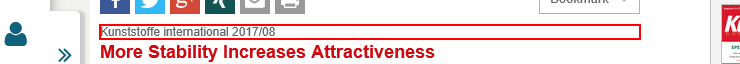
Task: Blank Project
Workflow: Kunststoffe

Step 1: get-text from the element

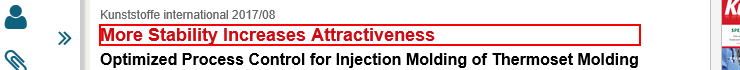
Step 2: get-text from the heading

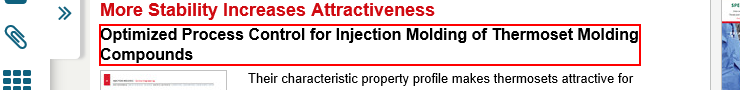
Step 3: get-text from the heading

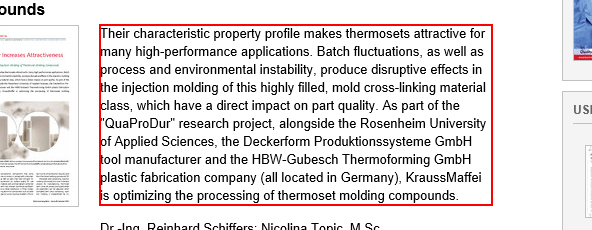
Step 4: get-text from the paragraph in window 'Optimized Process Control for Injection Molding of Thermoset Mol*'

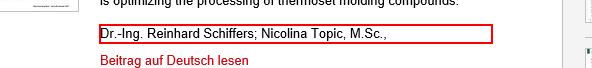
Step 5: get-text in window 'Optimized Process Control for Injection Molding of Thermoset Mol*'

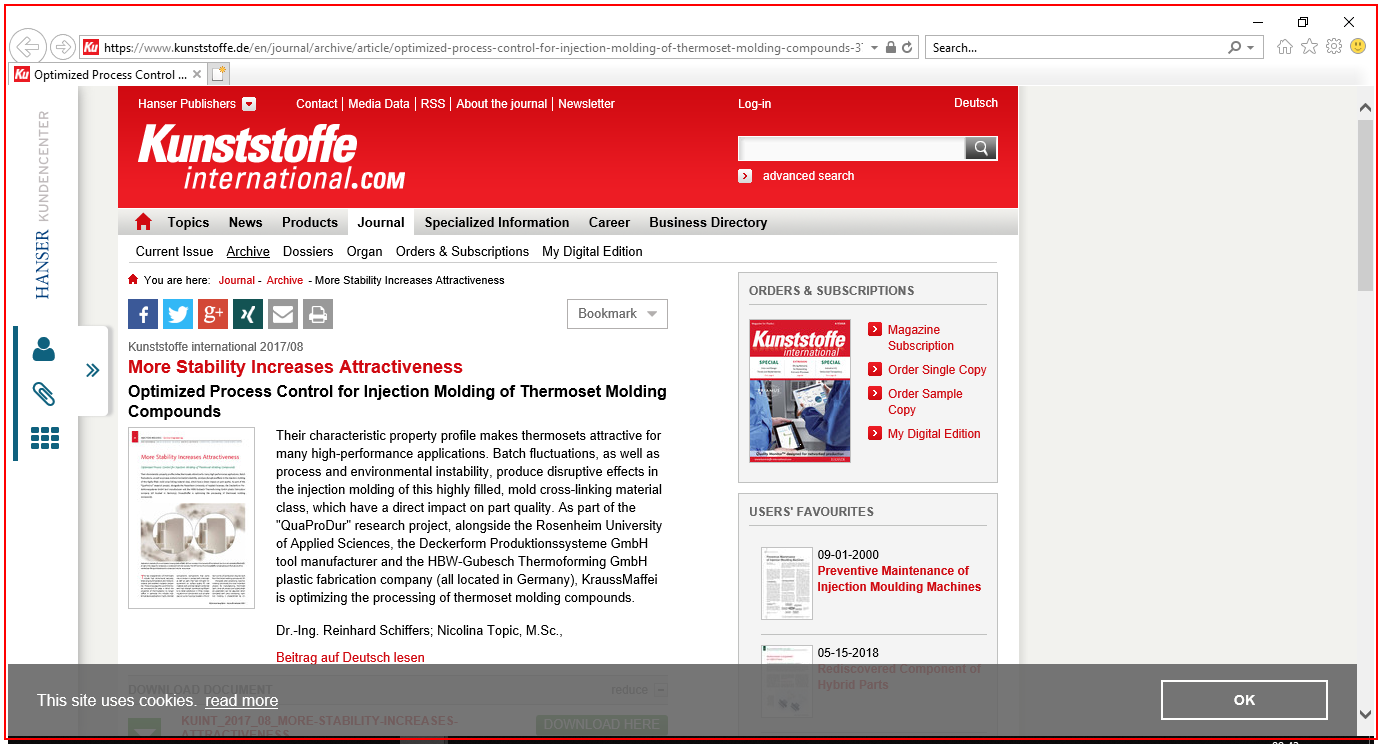
Step 6: Close application 'iexplore.exe Optimized' on the element in window 'Optimized Process Control for Injection Molding of Thermoset Mol*' (iexplore.exe)